Run: headless pygame with SDL's dummy video driver; simulated clock (each Clock.tick advances the game by its frame time, no real sleeping); random seed 0; keys injected as events and as key.get_pressed() state; no mouse input.
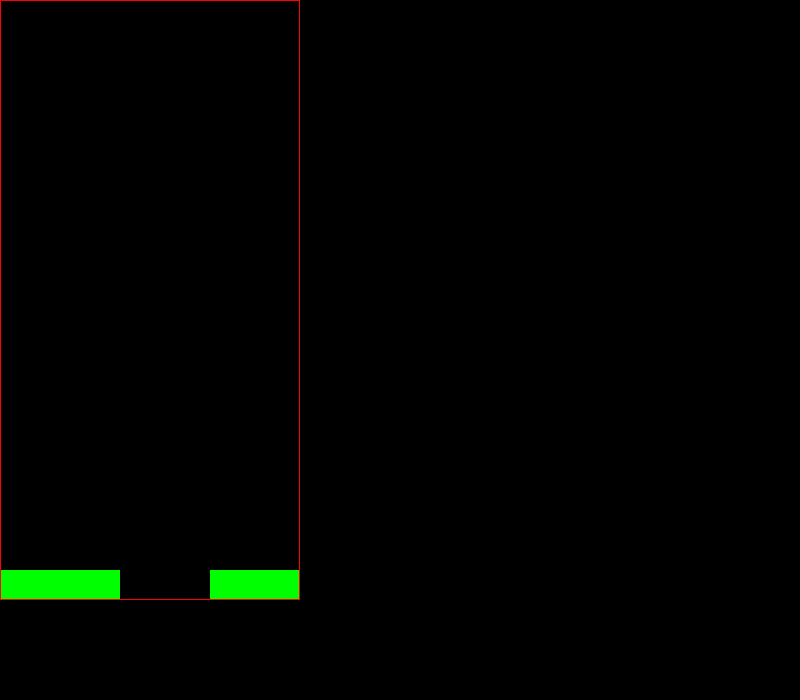
Frame 1 of 2 · flips 1–60 · no input
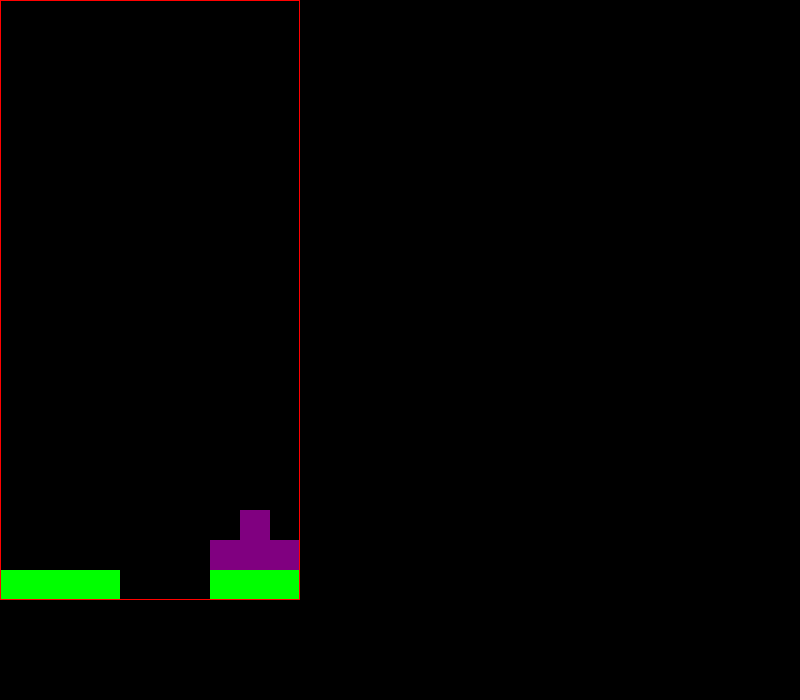
Frame 2 of 2 · flips 61–180 · tapped SPACE, RETURN · held RIGHT (→), D

The pygame program that drew these frames:

import pygame
import random

# creating the data structure for pieces
# setting up global vars
# functions
# - create_grid
# - draw_grid
# - draw_window
# - rotating shape in main
# - setting up the main

"""
10 x 20 square grid
shapes: S, Z, I, O, J, L, T
represented in order by 0 - 6
"""

pygame.font.init()

# GLOBALS VARS
s_width = 800
s_height = 700
play_width = 300  # meaning 300 // 10 = 30 width per block
play_height = 600  # meaning 600 // 20 = 20 height per block
block_size = 30

top_left_x = (s_width - play_width) // 2
top_left_y = s_height - play_height
size = s_width, s_height
screen = pygame.display.set_mode(size)

# SHAPE FORMATS

S = [[[0, 1, 1],
      [1, 1, 0]],
     [[1, 0],
      [1, 1],
      [0, 1]]]

Z = [[[2, 2, 0],
      [0, 2, 2]],
[[0, 2],
 [2, 2],
 [2, 0]]]

I = [[[3],
      [3],
      [3],
      [3]],
     [[3, 3, 3, 3]]]

O = [[[4, 4],
      [4, 4]]]

J = [[[5, 0, 0],
      [5, 5, 5]],
[[5, 5],
 [5, 0],
 [5, 0]],
[[5, 5, 5],
 [0, 0, 5]],
[[0, 5],
 [0, 5],
 [5, 5]]]

L = [[[0, 0, 6],
 [6, 6, 6]],
[[6, 0],
 [6, 0],
 [6, 6]],
[[6, 6, 6],
 [6, 0, 0]],
[[6, 6],
 [0, 6],
 [0, 6]]]

T = [[[0, 7, 0],
[7, 7, 7]],
[[7, 0],
[7, 7],
[7, 0]],
[[7, 7, 7],
[0, 7, 0]],
[[0, 7],
[7, 7],
[0, 7]]]

shapes = [S, Z, I, O, J, L, T]
shape_colors = [(0, 0, 0), (0, 255, 0), (255, 0, 0), (0, 255, 255), (255, 255, 0), (255, 165, 0), (0, 0, 255),
                (128, 0, 128)]

#def create_grid(locked_positions={}):
    #global grid
    #grid = [[0 for _ in range(10)] for _ in range(20)]



def draw_window(surface):
    pygame.draw.rect(screen, (255, 0, 0), (0, 0, play_width, play_height), 1)
    for i in range(20):
        for j in range(10):
            pygame.draw.rect(screen, shape_colors[grid[i][j]], (0 + j * 30, 0 + i * 30, 30, 30), 0)
    pygame.draw.rect(screen, (255, 0, 0), (0, 0, play_width, play_height), 1)

def create_shape():
  pass


class Shape:
    def __init__(self, x, y, type, pos):
        self.x = x
        self.y = y
        self.type = type
        self.pos = pos
        global Flag
        if not Check_Lock(self.type, self.pos, self.x, self.y):
            for i in range(len(type[pos])):
                for j in range(len(type[pos][i])):
                    if type[pos][i][j] != 0:
                        pygame.draw.rect(screen, shape_colors[type[pos][i][j]], (x * 30 + j * 30, y * 30 + i * 30,
                                                                                 30, 30), 0)
        else:
            for i in range(len(type[pos])):
                for j in range(len(type[pos][i])):
                    if type[pos][i][j] != 0:
                        grid[i + int(y)][j + int(x)] = type[pos][i][j]
            draw_window(screen)
            Flag = False


def Check_Lock(ttype, Poss, x, y):
    flag = False
    if 20 - len(ttype[Poss]) == y:
        flag = True
    else:
        for i in range(len(ttype[Poss])):
            for j in range(len(ttype[Poss][i])):
                if (grid[i + int(y) + 1][j + int(x)] + ttype[Poss][i][j]) != ttype[Poss][i][j]:
                    flag = True
    if flag:
        return True
    else:
        return False


#create_grid()
grid = [[0, 0, 0, 0, 0, 0, 0, 0, 0, 0],
        [0, 0, 0, 0, 0, 0, 0, 0, 0, 0],
        [0, 0, 0, 0, 0, 0, 0, 0, 0, 0],
        [0, 0, 0, 0, 0, 0, 0, 0, 0, 0],
        [0, 0, 0, 0, 0, 0, 0, 0, 0, 0],
        [0, 0, 0, 0, 0, 0, 0, 0, 0, 0],
        [0, 0, 0, 0, 0, 0, 0, 0, 0, 0],
        [0, 0, 0, 0, 0, 0, 0, 0, 0, 0],
        [0, 0, 0, 0, 0, 0, 0, 0, 0, 0],
        [0, 0, 0, 0, 0, 0, 0, 0, 0, 0],
        [0, 0, 0, 0, 0, 0, 0, 0, 0, 0],
        [0, 0, 0, 0, 0, 0, 0, 0, 0, 0],
        [0, 0, 0, 0, 0, 0, 0, 0, 0, 0],
        [0, 0, 0, 0, 0, 0, 0, 0, 0, 0],
        [0, 0, 0, 0, 0, 0, 0, 0, 0, 0],
        [0, 0, 0, 0, 0, 0, 0, 0, 0, 0],
        [0, 0, 0, 0, 0, 0, 0, 0, 0, 0],
        [0, 0, 0, 0, 0, 0, 0, 0, 0, 0],
        [0, 0, 0, 0, 0, 0, 0, 0, 0, 0],
        [1, 1, 1, 1, 0, 0, 0, 1, 1, 1]]

run = True
Flag = True
cord_y = 0
cord_x = 0
counter = 0
shape_type = []
shape_pos = 0
while run:
    pygame.time.delay(100)
    if counter == 0:
        shape_type = shapes[random.randint(0, 6)]

    counter += 1
    keys = pygame.key.get_pressed()
    Shape(cord_x, cord_y, shape_type, shape_pos)

    if keys[pygame.K_UP]:
        if shape_pos != (len(shape_type) - 1):
            shape_pos += 1
        else:
            shape_pos = 0
        draw_window(screen)
        Shape(cord_x, cord_y, shape_type, shape_pos)

    if keys[pygame.K_LEFT] and cord_x != 0:
        cord_x -= 1
        draw_window(screen)
        Shape(cord_x, cord_y, shape_type, shape_pos)

    if keys[pygame.K_RIGHT] and cord_x != (10 - len(shape_type[shape_pos][0])):
        cord_x += 1
        draw_window(screen)
        Shape(cord_x, cord_y, shape_type, shape_pos)

    if Flag and ((counter % 10) == 0):
        draw_window(screen)
        cord_y += 1

    elif (counter % 10) == 0:
        Flag = True
        cord_y = 0
        shape_type = shapes[random.randint(0, 6)]
        shape_pos = random.randint(0, len(shape_type))

    pygame.display.flip()
    for event in pygame.event.get():
        if event.type == pygame.QUIT:
            run = False

pygame.quit()
